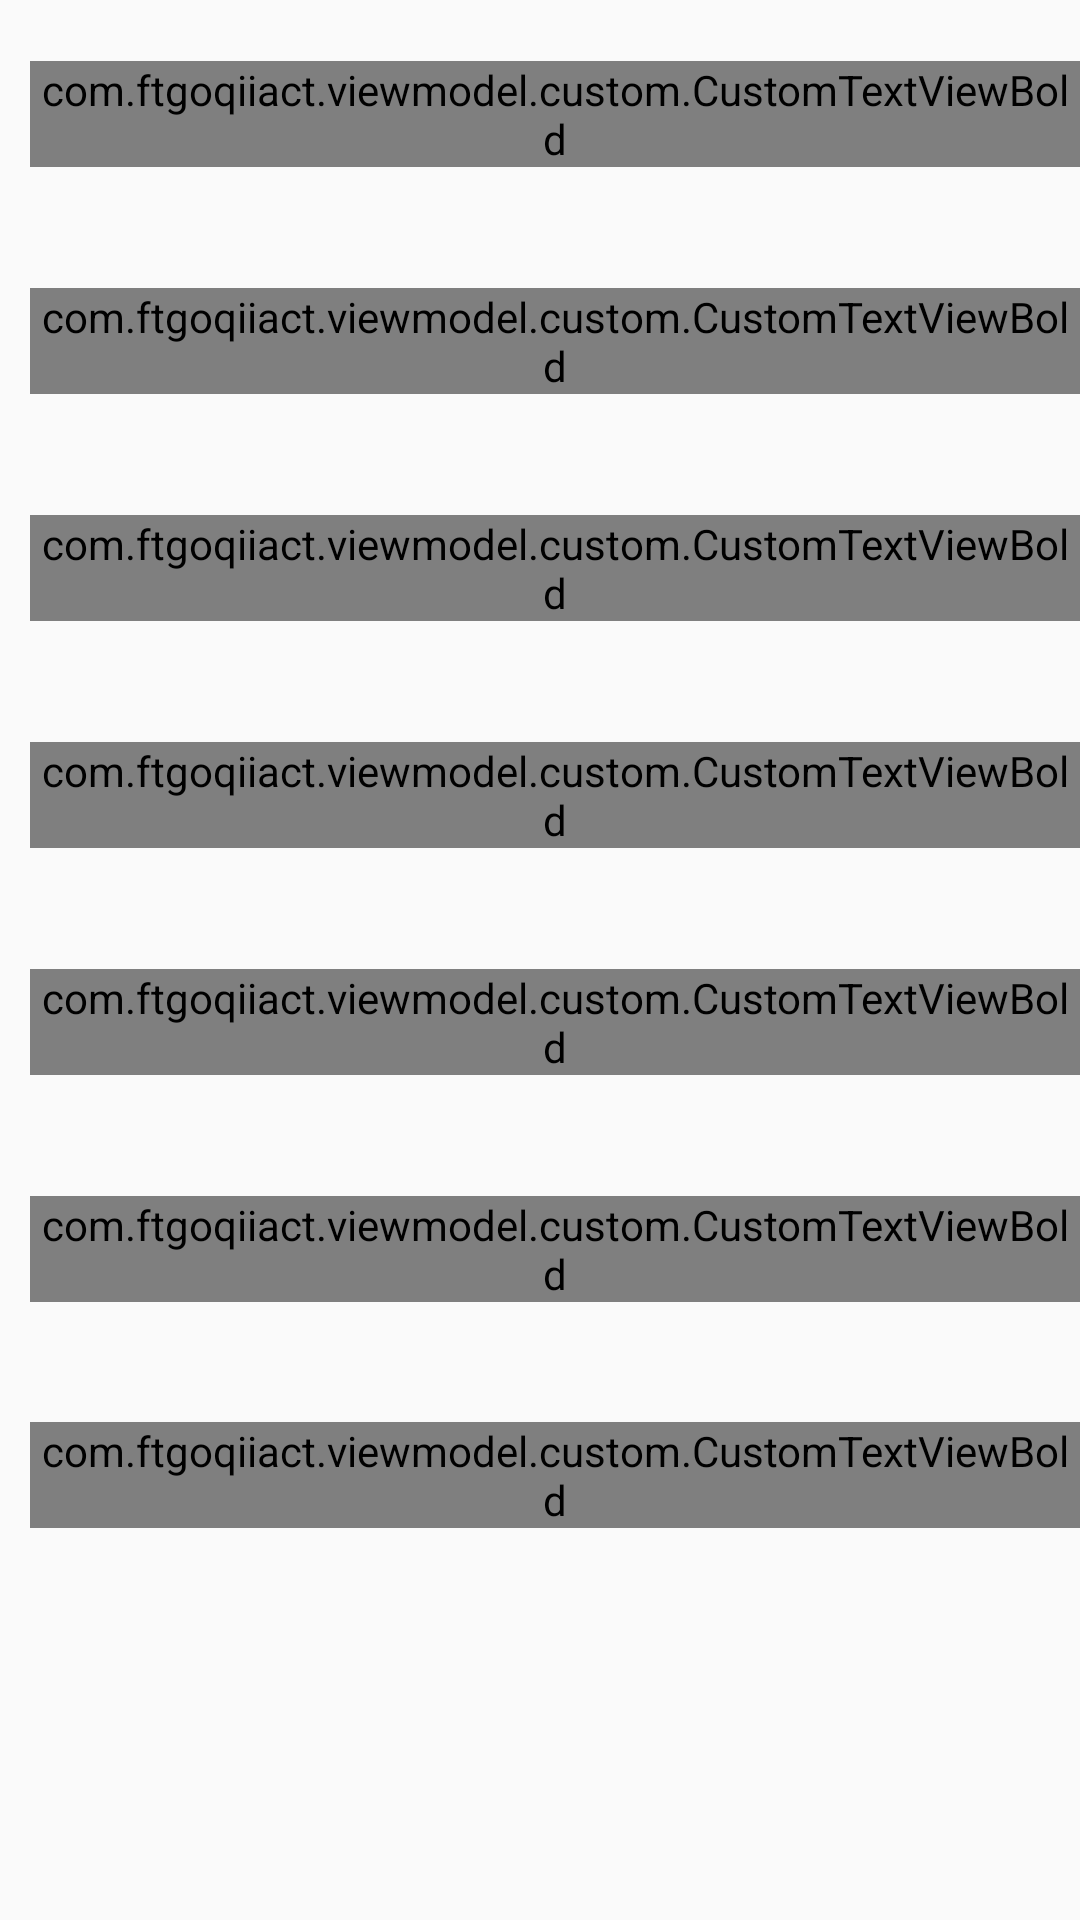

This screen was rendered from an Android layout file. Write that file and the resources it references.
<!-- AndroidManifest.xml: application theme Theme.AppCompat.Light.NoActionBar -->
<!-- res/layout/activity_setting.xml -->
<?xml version="1.0" encoding="utf-8"?>
<RelativeLayout xmlns:android="http://schemas.android.com/apk/res/android"
    xmlns:materialdesign="http://schemas.android.com/apk/res-auto"
    android:layout_width="match_parent"
    android:layout_height="match_parent"
    android:orientation="vertical">

    <LinearLayout
        android:layout_width="match_parent"
        android:layout_height="wrap_content"
        android:orientation="vertical">

        <View
            android:id="@+id/div8"
            android:layout_width="match_parent"
            android:layout_height="1px"
            android:background="@color/Gray" />

        <LinearLayout
            android:id="@+id/changecity"
            android:layout_width="fill_parent"
            android:layout_height="wrap_content"
            android:orientation="horizontal"
            android:paddingBottom="20dp"
            android:paddingTop="20dp"
            android:weightSum="2">

            <com.ftgoqiiact.viewmodel.custom.CustomTextViewBold
                android:layout_width="fill_parent"
                android:layout_height="wrap_content"
                android:layout_marginLeft="10dp"
                android:layout_weight="1"
                android:text="CHANGE CITY"
                android:textColor="@color/Black"
                android:textSize="16dp" />
        </LinearLayout>

        <View
            android:id="@+id/div9"
            android:layout_width="match_parent"
            android:layout_height="1px"
            android:background="@color/Gray" />

        <LinearLayout
            android:id="@+id/llFAQ"
            android:layout_width="fill_parent"
            android:layout_height="wrap_content"
            android:orientation="horizontal"
            android:paddingBottom="20dp"
            android:paddingTop="20dp"
            android:weightSum="2">

            <com.ftgoqiiact.viewmodel.custom.CustomTextViewBold
                android:layout_width="fill_parent"
                android:layout_height="wrap_content"
                android:layout_marginLeft="10dp"
                android:layout_weight="1"
                android:text="FAQ"
                android:textColor="@color/Black"
                android:textSize="16dp" />
        </LinearLayout>

        <View
            android:id="@+id/div10"
            android:layout_width="match_parent"
            android:layout_height="1px"
            android:background="@color/Gray" />


        <LinearLayout
            android:id="@+id/llTermsCondition"
            android:layout_width="fill_parent"
            android:layout_height="wrap_content"
            android:paddingBottom="20dp"
            android:paddingTop="20dp"
            android:weightSum="2">

            <com.ftgoqiiact.viewmodel.custom.CustomTextViewBold
                android:layout_width="fill_parent"
                android:layout_height="wrap_content"
                android:layout_marginLeft="10dp"
                android:layout_weight="1"
                android:text="TERMS AND CONDITIONS"
                android:textColor="@color/Black"
                android:textSize="16dp" />
        </LinearLayout>

        <View
            android:id="@+id/div11"
            android:layout_width="match_parent"
            android:layout_height="1px"
            android:background="@color/Gray" />

        <LinearLayout
            android:id="@+id/llFeedback"
            android:layout_width="fill_parent"
            android:layout_height="wrap_content"
            android:orientation="horizontal"
            android:paddingBottom="20dp"
            android:paddingTop="20dp"
            android:weightSum="2">

            <com.ftgoqiiact.viewmodel.custom.CustomTextViewBold
                android:layout_width="fill_parent"
                android:layout_height="wrap_content"
                android:layout_marginLeft="10dp"
                android:layout_weight="1"
                android:text="FEEDBACK"
                android:textColor="@color/Black"
                android:textSize="16dp" />
        </LinearLayout>

        <View
            android:id="@+id/div6"
            android:layout_width="match_parent"
            android:layout_height="1px"
            android:background="@color/Gray" />

        <LinearLayout
            android:id="@+id/lleditprofile"
            android:layout_width="fill_parent"
            android:layout_height="wrap_content"
            android:orientation="horizontal"
            android:paddingBottom="20dp"
            android:paddingTop="20dp"
            android:visibility="gone"
            android:weightSum="2">

            <com.ftgoqiiact.viewmodel.custom.CustomTextViewBold
                android:layout_width="fill_parent"
                android:layout_height="wrap_content"
                android:layout_marginLeft="10dp"
                android:layout_weight="1"
                android:text="EDIT PROFILE"
                android:textColor="@color/Black"
                android:textSize="16dp" />
        </LinearLayout>

        <View
            android:id="@+id/div17"
            android:layout_width="match_parent"
            android:layout_height="1px"
            android:background="@color/Gray"
            android:visibility="gone" />

        <LinearLayout
            android:id="@+id/llcontactus"
            android:layout_width="fill_parent"
            android:layout_height="wrap_content"
            android:orientation="horizontal"
            android:paddingBottom="20dp"
            android:paddingTop="20dp"
            android:weightSum="2">

            <com.ftgoqiiact.viewmodel.custom.CustomTextViewBold
                android:layout_width="fill_parent"
                android:layout_height="wrap_content"
                android:layout_marginLeft="10dp"
                android:layout_weight="1"
                android:text="CONTACT US"
                android:textColor="@color/Black"
                android:textSize="16dp" />
        </LinearLayout>

        <View
            android:id="@+id/div27"
            android:layout_width="match_parent"
            android:layout_height="1px"
            android:background="@color/Gray" />

        <LinearLayout
            android:id="@+id/llLogout"
            android:layout_width="fill_parent"
            android:layout_height="wrap_content"
            android:layout_below="@+id/div6"
            android:orientation="horizontal"
            android:paddingBottom="20dp"
            android:paddingTop="20dp"
            android:weightSum="1">

            <com.ftgoqiiact.viewmodel.custom.CustomTextViewBold
                android:layout_width="fill_parent"
                android:layout_height="wrap_content"
                android:layout_marginLeft="10dp"
                android:layout_weight="1"
                android:text="LOGOUT"
                android:textColor="@color/Red"
                android:textSize="16dp" />
        </LinearLayout>

        <LinearLayout
            android:id="@+id/llLogin"
            android:layout_width="fill_parent"
            android:layout_height="wrap_content"
            android:layout_below="@+id/div6"
            android:orientation="horizontal"
            android:paddingBottom="20dp"
            android:paddingTop="20dp"
            android:weightSum="1">

            <com.ftgoqiiact.viewmodel.custom.CustomTextViewBold
                android:layout_width="fill_parent"
                android:layout_height="wrap_content"
                android:layout_marginLeft="10dp"
                android:layout_weight="1"
                android:text="LOGIN"
                android:textColor="@color/VenomGreen"
                android:textSize="16dp" />
        </LinearLayout>

        <View
            android:id="@+id/div15"
            android:layout_width="match_parent"
            android:layout_height="1px"
            android:background="@color/Gray" />
    </LinearLayout>

</RelativeLayout>
<!-- resources referenced by this layout -->
<resources>

</resources>
